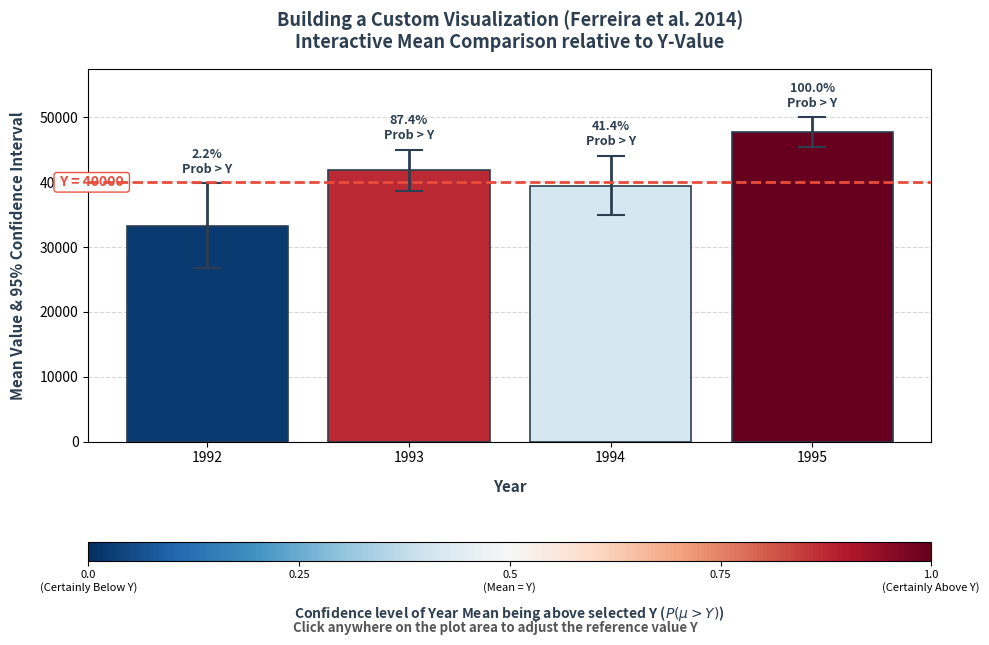

Python code for this plot:
import math
import numpy as np
import pandas as pd
import matplotlib.pyplot as plt
import matplotlib.cm as cm
from matplotlib.colors import Normalize

# 1. Setup the data exactly as defined in the assignment instructions
np.random.seed(12345)
df = pd.DataFrame([np.random.normal(32000, 200000, 3650), 
                   np.random.normal(43000, 100000, 3650), 
                   np.random.normal(43500, 140000, 3650), 
                   np.random.normal(48000, 70000, 3650)], 
                  index=[1992, 1993, 1994, 1995])

# Calculate statistics for each year
# Calculate the sample mean (center points of our bars)
means = df.mean(axis=1)
stds = df.std(axis=1)
n = df.shape[1]
# Calculate the Standard Error (SE) of the sample mean: SE = std_dev / sqrt(sample_size)
se = stds / np.sqrt(n)

# 95% confidence interval half-width: z = 1.96 (for sample size 3650)
# Calculate the 95% Confidence Interval half-width using z = 1.96
yerr = 1.96 * se
years = df.index.astype(str)

# 2. Probability mapping calculation
# P(Mean > Y) = standard normal CDF((Mean - Y) / SE)
# Compute statistical probabilities: P(true mean > Y-threshold)
# Uses normal cumulative density function (CDF) to find probability ranges
def get_probabilities(y_val):
    try:
        from scipy.stats import norm
        return norm.cdf((means - y_val) / se)
    except ImportError:
        # Fallback using standard library math.erf if scipy is not installed
        z = (means - y_val) / se
        # CDF of standard normal is 0.5 * (1 + erf(z / sqrt(2)))
        return 0.5 * (1 + np.vectorize(math.erf)(z / np.sqrt(2)))

# Initial reference value
y_interest = 40000.0
probs = get_probabilities(y_interest)

# 3. Setup the visualization
fig, ax = plt.subplots(figsize=(10, 6.5))
fig.canvas.manager.set_window_title('Assignment 3: Custom Visualization')

# Select divergent colormap (Blue -> White -> Red reversed, so Red means above, Blue means below)
# Select a divergent colormap (RdBu_r: Red-White-Blue reversed)
# Red indicates probability closer to 1 (value safely above threshold)
# Blue indicates probability closer to 0 (value safely below threshold)
# White represents ~0.5 probability (overlapping confidence range)
cap = plt.colormaps.get_cmap('RdBu_r')
cmap = cap
norm = Normalize(vmin=0, vmax=1)

# Plot the bars with error bars (95% CI)
bars = ax.bar(years, means, yerr=yerr, capsize=10,
              edgecolor='#2c3e50', linewidth=1.2, color=[cmap(p) for p in probs],
              error_kw=dict(ecolor='#2c3e50', elinewidth=2, capthick=1.5))

# Draw initial horizontal line at the reference value
hline = ax.axhline(y_interest, color='#e74c3c', linestyle='--', linewidth=2, zorder=5)

# Place text next to the line (aligned slightly left of the first bar)
y_text = ax.text(-0.4, y_interest, f' Y = {y_interest:.0f} ', color='#e74c3c', weight='bold',
                 fontsize=10, va='center', ha='right',
                 bbox=dict(facecolor='white', edgecolor='#e74c3c', boxstyle='round,pad=0.2', alpha=0.95, zorder=6))

# Add probability text labels above each bar
bar_texts = []
for i in range(len(years)):
    val = probs[i] * 100
    txt = ax.text(i, means.iloc[i] + yerr.iloc[i] + 1200, f'{val:.1f}%\nProb > Y',
                  ha='center', va='bottom', fontsize=9, color='#2c3e50', weight='bold')
    bar_texts.append(txt)

# Aesthetics
ax.set_title("Building a Custom Visualization (Ferreira et al. 2014)\nInteractive Mean Comparison relative to Y-Value", 
             fontsize=13, pad=15, weight='bold', color='#2c3e50')
ax.set_xlabel("Year", fontsize=11, labelpad=10, weight='semibold', color='#2c3e50')
ax.set_ylabel("Mean Value & 95% Confidence Interval", fontsize=11, labelpad=10, weight='semibold', color='#2c3e50')
ax.grid(True, axis='y', linestyle='--', alpha=0.5)
ax.set_axisbelow(True)

# Adjust y limits to make space for the label texts above bars
y_min, y_max = ax.get_ylim()
ax.set_ylim(0, y_max + 5000)

# Add horizontal colorbar
sm = cm.ScalarMappable(cmap=cmap, norm=norm)
sm.set_array([])
cbar = fig.colorbar(sm, ax=ax, orientation='horizontal', pad=0.18, aspect=45)
cbar.set_label('Confidence level of Year Mean being above selected Y ($P(\\mu > Y)$)', 
               fontsize=10, weight='semibold', color='#2c3e50', labelpad=8)
cbar.set_ticks([0, 0.25, 0.5, 0.75, 1])
cbar.set_ticklabels(['0.0\n(Certainly Below Y)', '0.25', '0.5\n(Mean = Y)', '0.75', '1.0\n(Certainly Above Y)'])
cbar.ax.tick_params(labelsize=8)

# 4. Define interactive event handler
def onclick(event):
    # Ensure the click was inside the main axes
    if event.inaxes != ax:
        return
        
    y_val = event.ydata
    
    # Recalculate probabilities for new y value
    new_probs = get_probabilities(y_val)
    
    # Dynamically update the color of the bars
    for idx, bar in enumerate(bars):
        bar.set_facecolor(cmap(new_probs[idx]))
        
    # Update position and label of the horizontal line
    hline.set_ydata([y_val, y_val])
    y_text.set_position((-0.4, y_val))
    y_text.set_text(f' Y = {y_val:.0f} ')
    
    # Update the probability texts above each bar
    for idx, txt in enumerate(bar_texts):
        val = new_probs[idx] * 100
        txt.set_text(f'{val:.1f}%\nProb > Y')
        
    fig.canvas.draw_idle()

# Connect the click event to the handler
# Bind mouse button clicks to the interactive callback function
fig.canvas.mpl_connect('button_press_event', onclick)

# Add instructional prompt at the bottom of the figure
fig.text(0.5, 0.02, "Click anywhere on the plot area to adjust the reference value Y", 
         ha='center', fontsize=9.5, style='italic', color='#555555', weight='semibold')

plt.tight_layout()
plt.show()
